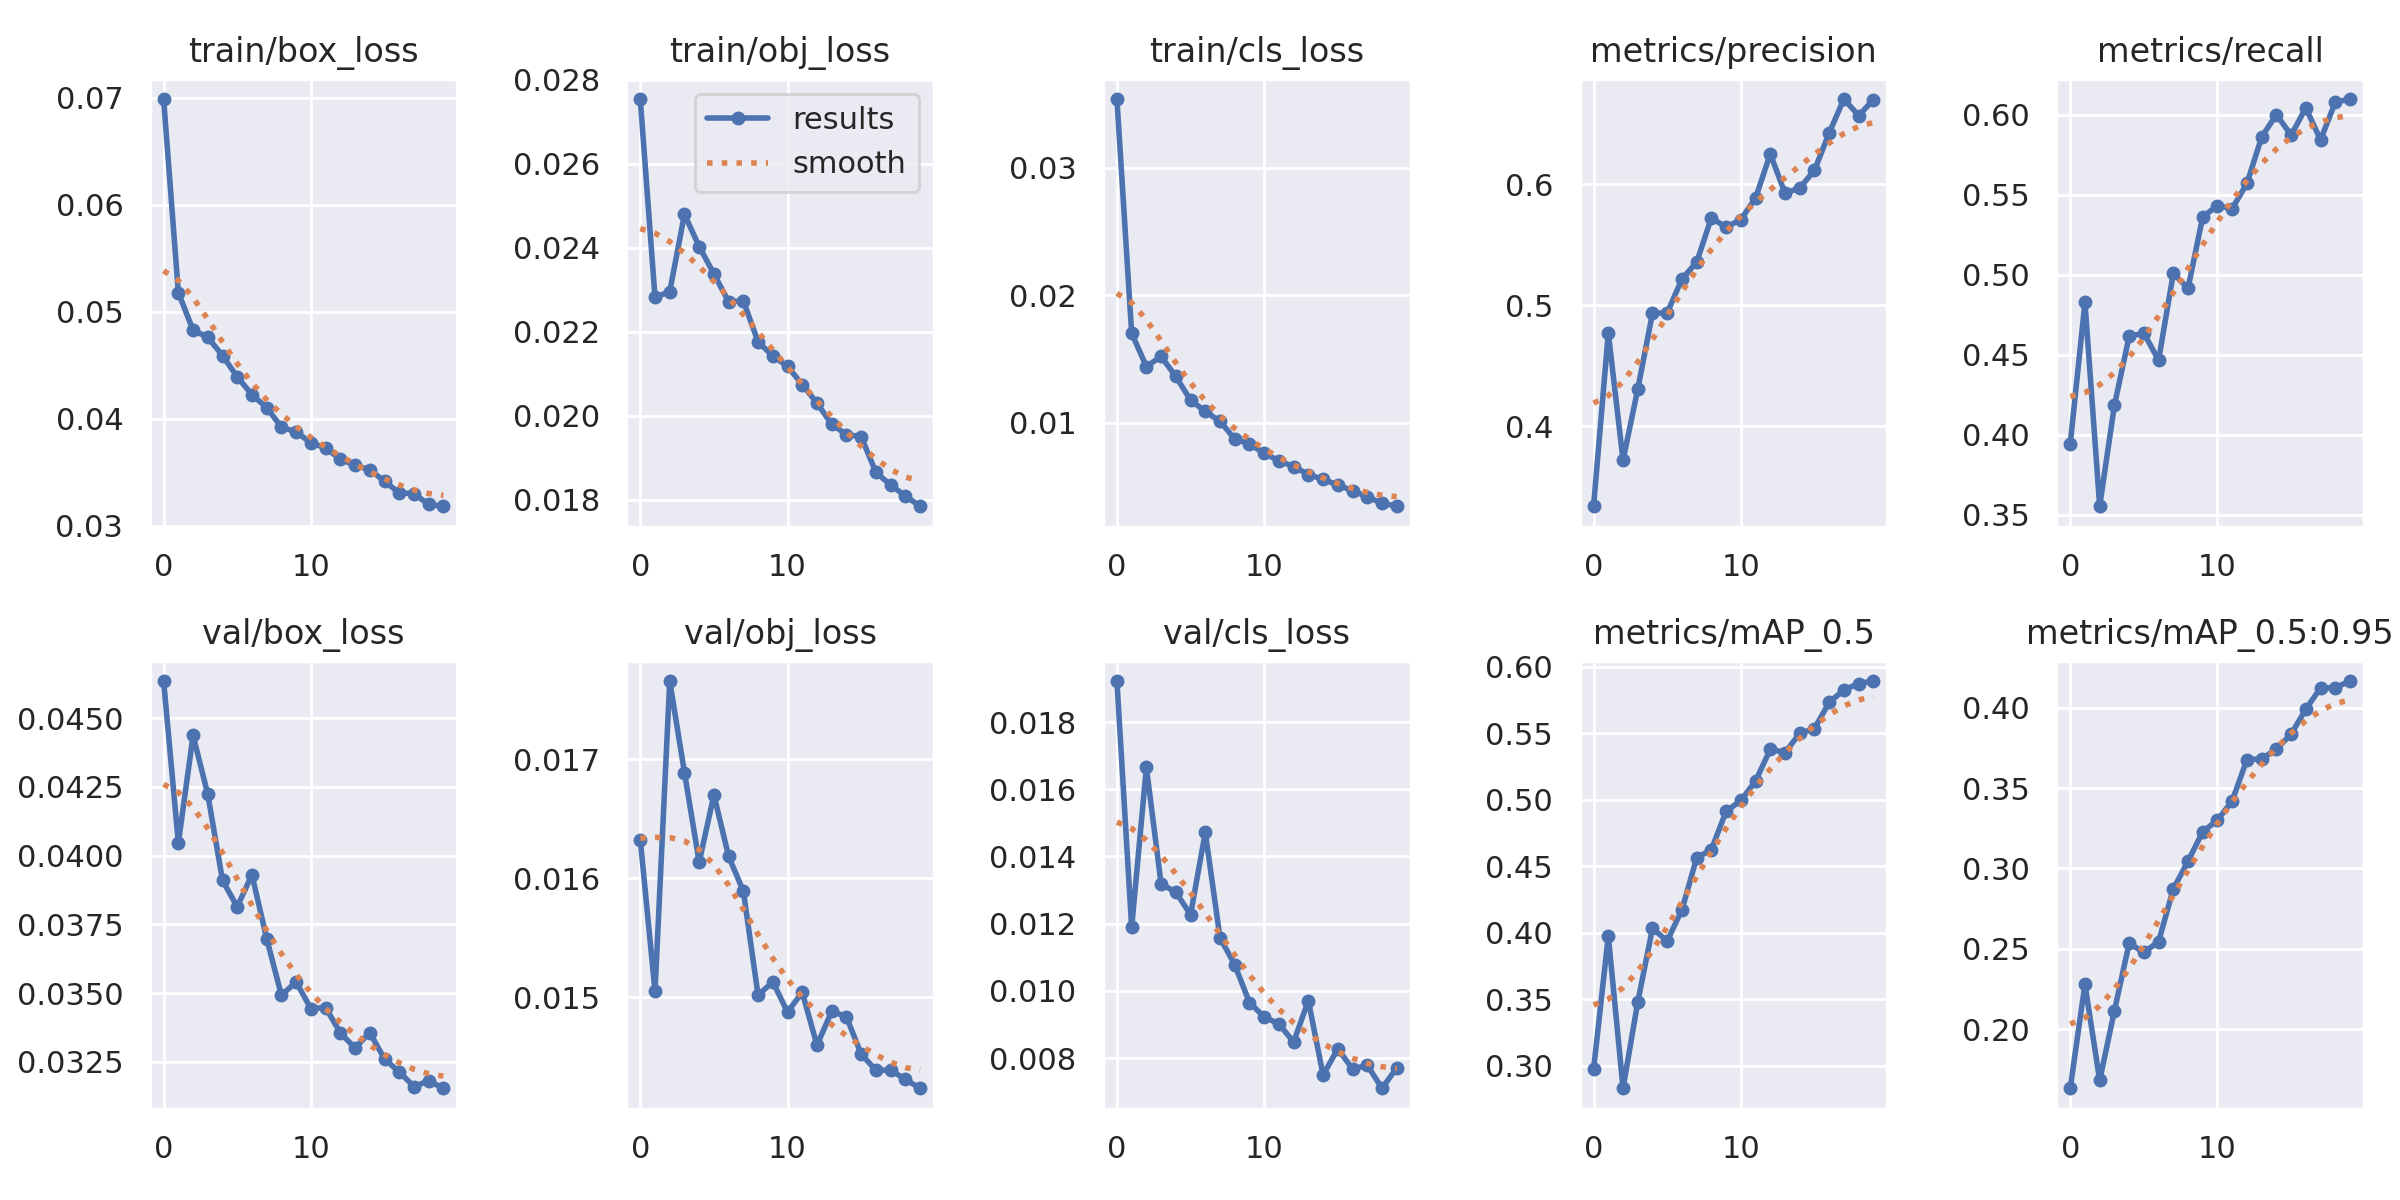

Data behind this chart, as committed beside it:
epoch, train/box_loss, train/obj_loss, train/cls_loss, metrics/precision, metrics/recall, metrics/mAP_0.5, metrics/mAP_0.5:0.95, val/box_loss, val/obj_loss, val/cls_loss, x/lr0, x/lr1, x/lr2
0, 0.0699, 0.02754, 0.0354, 0.3341, 0.3942, 0.2974, 0.1633, 0.04635, 0.01633, 0.01922, 0.07004, 0.003329, 0.003329
1, 0.0518, 0.02282, 0.01703, 0.4773, 0.4828, 0.3977, 0.228, 0.04046, 0.01505, 0.01189, 0.03971, 0.006332, 0.006332
2, 0.04829, 0.02295, 0.01442, 0.3721, 0.3553, 0.2833, 0.1682, 0.04437, 0.01766, 0.01665, 0.00905, 0.009006, 0.009006
3, 0.04762, 0.02479, 0.0152, 0.4309, 0.4184, 0.348, 0.2115, 0.04223, 0.01689, 0.01318, 0.008515, 0.008515, 0.008515
4, 0.04591, 0.02403, 0.01364, 0.4935, 0.4615, 0.4034, 0.2534, 0.0391, 0.01614, 0.01294, 0.008515, 0.008515, 0.008515
5, 0.04392, 0.02337, 0.01178, 0.4938, 0.4636, 0.3938, 0.2479, 0.03814, 0.0167, 0.01227, 0.00802, 0.00802, 0.00802
6, 0.04225, 0.02271, 0.0109, 0.5218, 0.4466, 0.4174, 0.2545, 0.0393, 0.01619, 0.01472, 0.007525, 0.007525, 0.007525
7, 0.04104, 0.02273, 0.01011, 0.5357, 0.5009, 0.4563, 0.2872, 0.03697, 0.01589, 0.01158, 0.00703, 0.00703, 0.00703
8, 0.03923, 0.02176, 0.008745, 0.5723, 0.4916, 0.4626, 0.3046, 0.03492, 0.01502, 0.01078, 0.006535, 0.006535, 0.006535
9, 0.03878, 0.02142, 0.008336, 0.5645, 0.5364, 0.4913, 0.3229, 0.0354, 0.01513, 0.009655, 0.00604, 0.00604, 0.00604
10, 0.03775, 0.02117, 0.007623, 0.5709, 0.5432, 0.4995, 0.3301, 0.03444, 0.01488, 0.009226, 0.005545, 0.005545, 0.005545
11, 0.03728, 0.02074, 0.007022, 0.5887, 0.5415, 0.5141, 0.3421, 0.03447, 0.01504, 0.009019, 0.00505, 0.00505, 0.00505
12, 0.03622, 0.0203, 0.006572, 0.6251, 0.5571, 0.538, 0.3678, 0.03355, 0.0146, 0.008481, 0.004555, 0.004555, 0.004555
13, 0.03565, 0.01979, 0.00595, 0.5926, 0.5862, 0.5355, 0.3681, 0.033, 0.01488, 0.009715, 0.00406, 0.00406, 0.00406
14, 0.03524, 0.01955, 0.005569, 0.597, 0.6002, 0.5499, 0.3743, 0.03356, 0.01484, 0.007497, 0.003565, 0.003565, 0.003565
15, 0.03416, 0.0195, 0.005125, 0.6115, 0.5874, 0.5535, 0.3835, 0.0326, 0.01452, 0.008281, 0.00307, 0.00307, 0.00307
16, 0.03308, 0.01865, 0.004684, 0.6424, 0.6043, 0.5732, 0.3991, 0.03213, 0.01439, 0.007677, 0.002575, 0.002575, 0.002575
17, 0.033, 0.01835, 0.004188, 0.6704, 0.5843, 0.5826, 0.4123, 0.0316, 0.01439, 0.00779, 0.00208, 0.00208, 0.00208
18, 0.03199, 0.01809, 0.003702, 0.6567, 0.608, 0.5874, 0.4124, 0.03181, 0.01431, 0.007106, 0.001585, 0.001585, 0.001585
19, 0.03182, 0.01784, 0.003461, 0.6698, 0.6099, 0.5893, 0.4166, 0.03154, 0.01424, 0.007708, 0.00109, 0.00109, 0.00109
